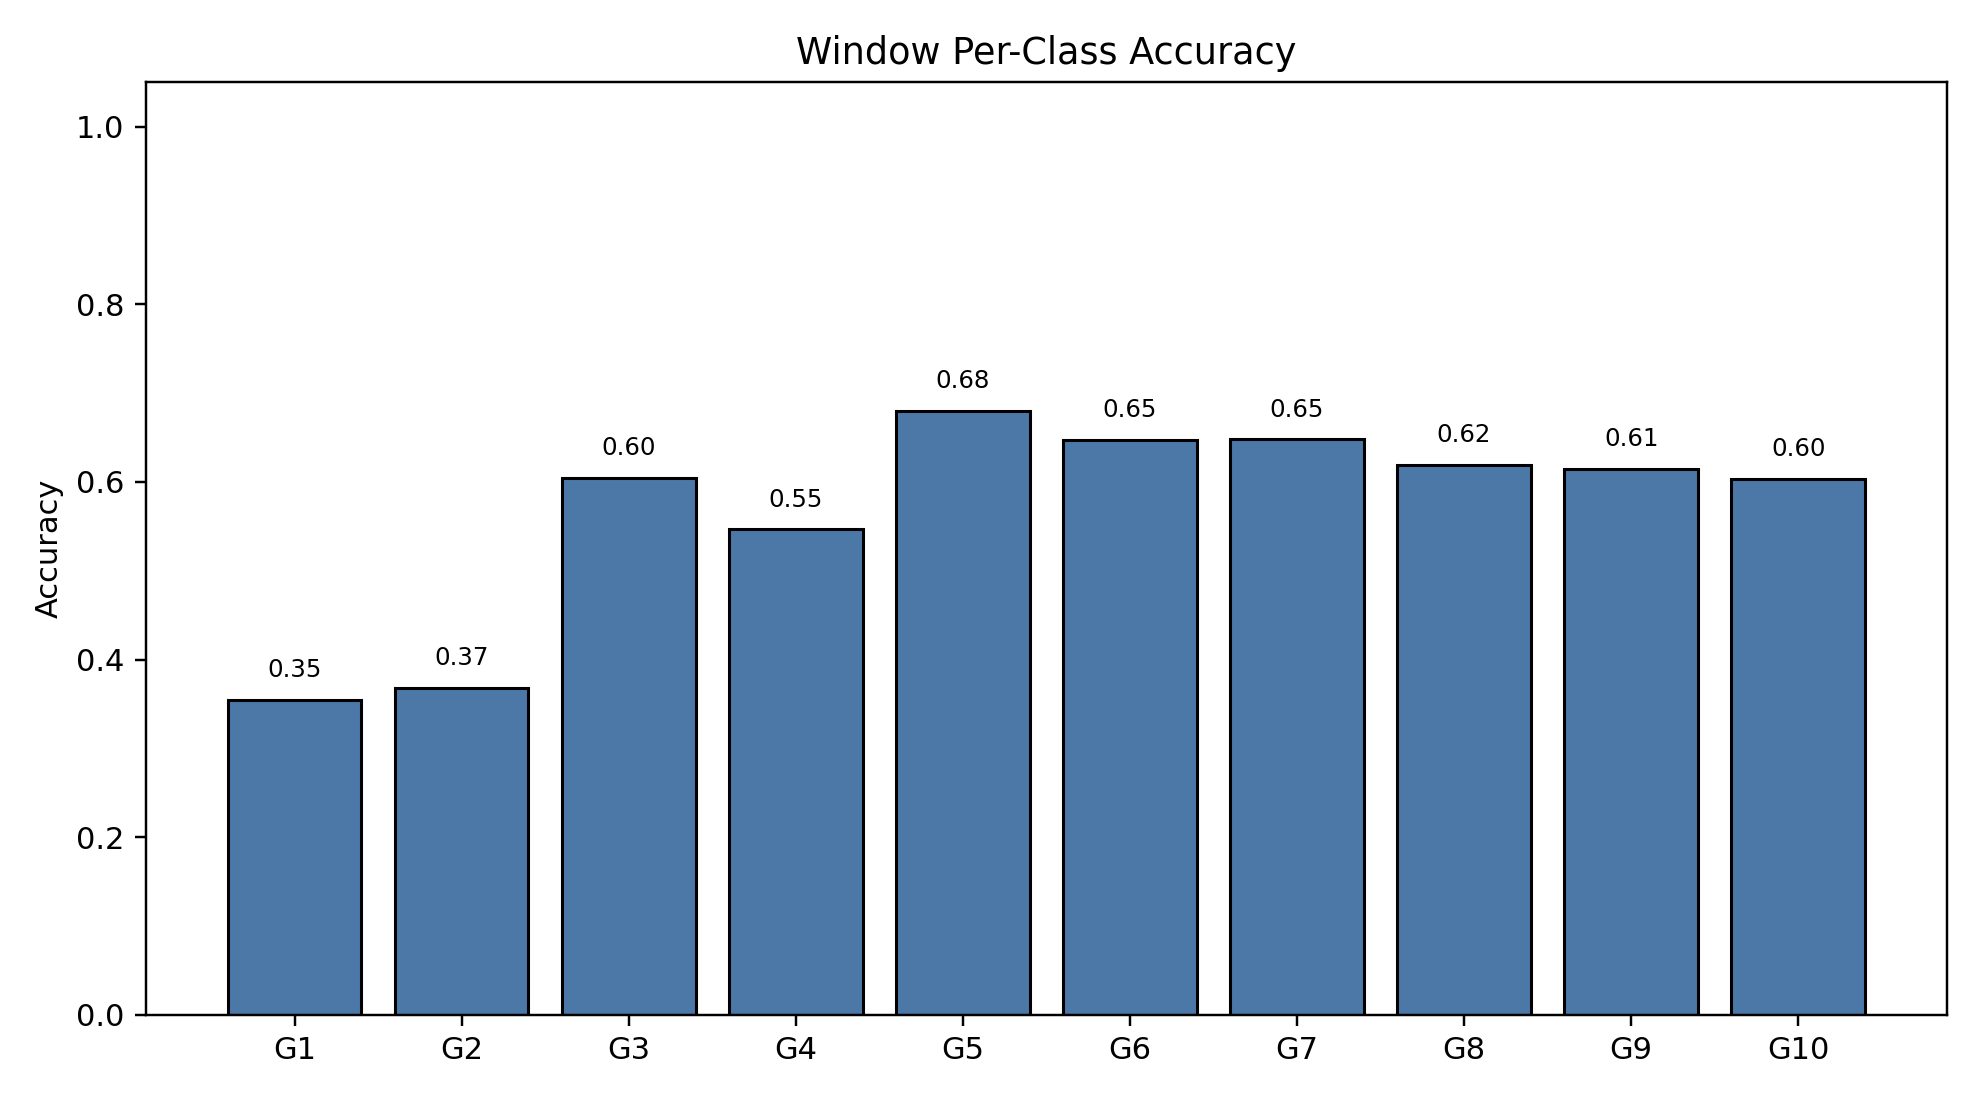

The table this chart was drawn from, first rows:
class_index, gesture_id, support, correct, accuracy
0, 1, 790, 280, 0.3544
1, 2, 693, 255, 0.368
2, 3, 766, 463, 0.6044
3, 4, 743, 406, 0.5464
4, 5, 734, 499, 0.6798
5, 6, 763, 494, 0.6474
6, 7, 755, 489, 0.6477
7, 8, 707, 438, 0.6195
8, 9, 687, 422, 0.6143
9, 10, 683, 412, 0.6032
